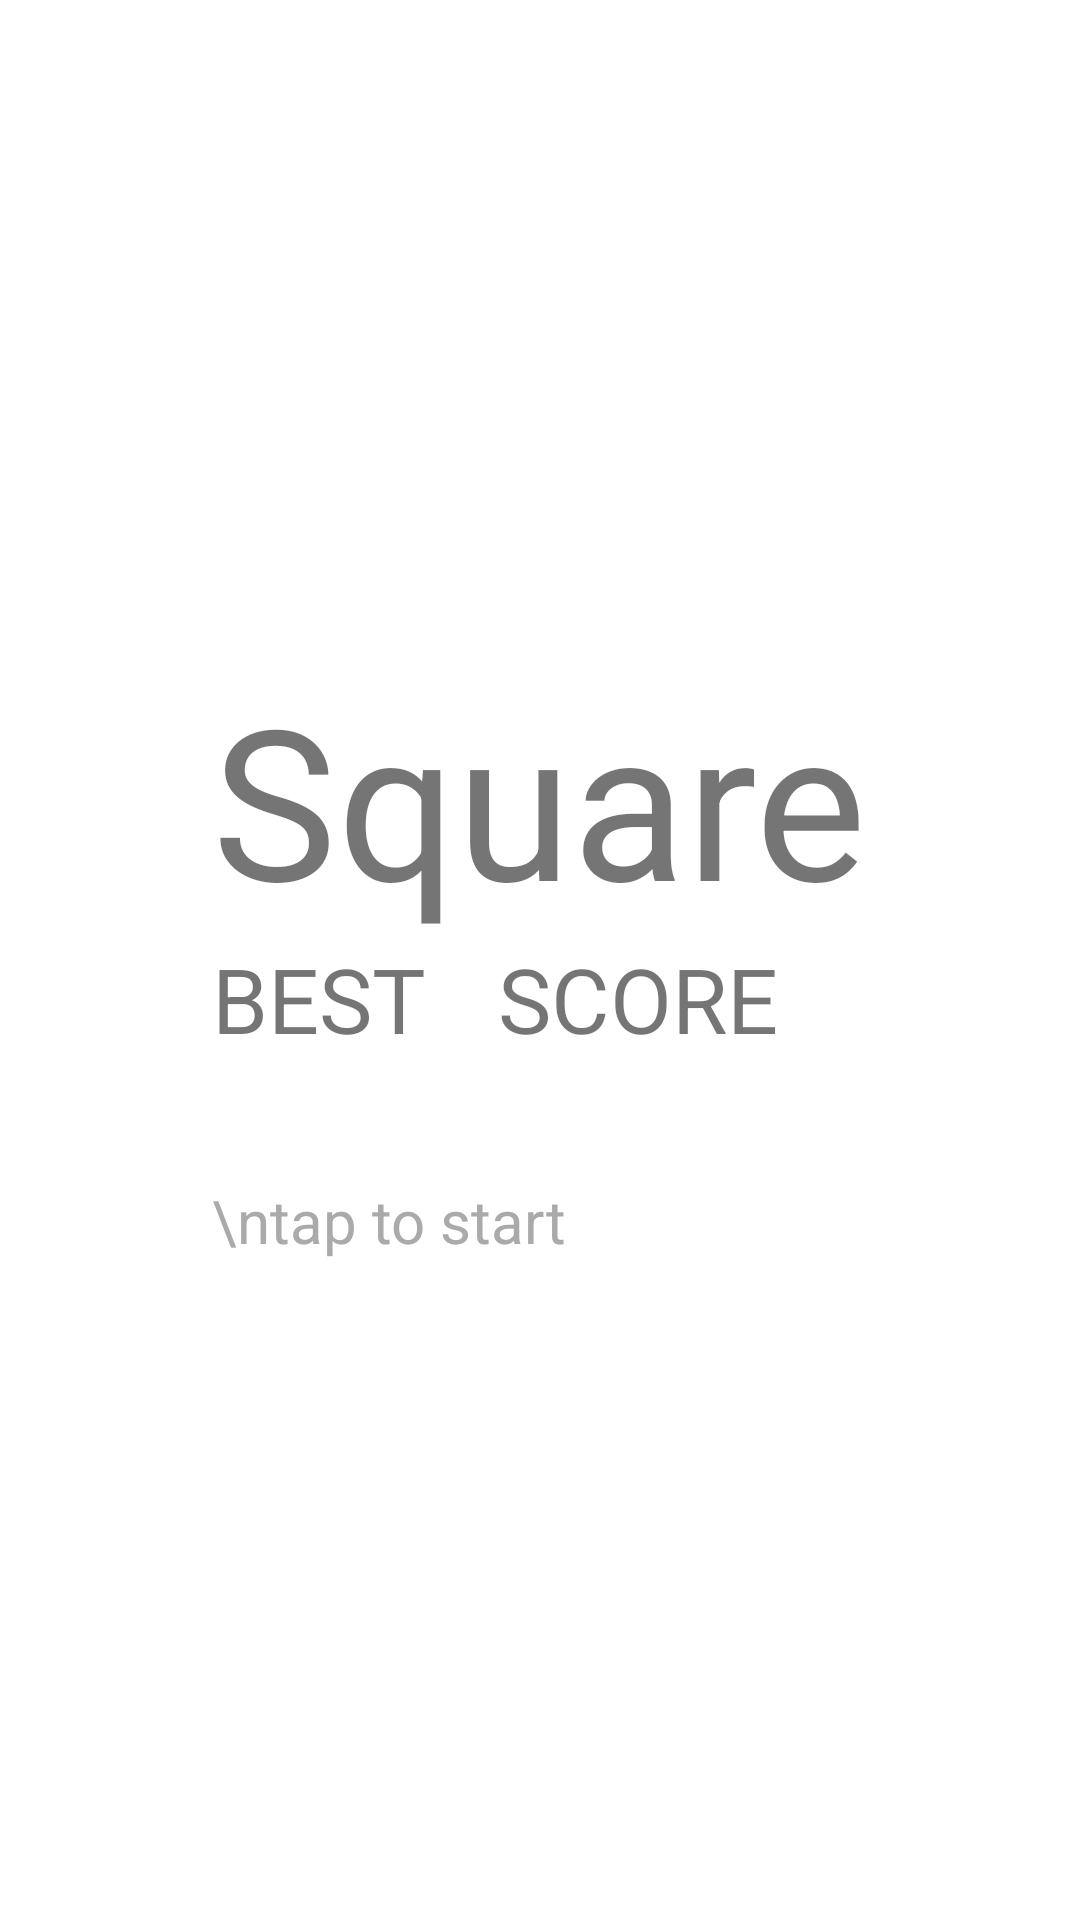

Produce the Android XML layout that renders to this screen, including the resource entries it uses.
<!-- AndroidManifest.xml: fallback theme Theme.MaterialComponents.DayNight.NoActionBar -->
<!-- res/layout/menu.xml -->
<?xml version="1.0" encoding="utf-8"?>
<RelativeLayout
    xmlns:android="http://schemas.android.com/apk/res/android"
    android:layout_width="match_parent"
    android:layout_height="match_parent"
    android:id="@+id/menu_root">


    <LinearLayout
        android:layout_width="wrap_content"
        android:layout_height="wrap_content"
        android:orientation="vertical"
        android:layout_centerInParent="true">

        <TextView
            android:layout_width="wrap_content"
            android:layout_height="wrap_content"
            android:text="@string/app_name"
            android:textSize="70sp"/>

        <LinearLayout
            android:layout_width="wrap_content"
            android:layout_height="wrap_content"
            android:orientation="horizontal">

            <LinearLayout
                android:id="@+id/bestWrap"
                android:layout_width="wrap_content"
                android:layout_height="wrap_content" android:orientation="vertical">
                <TextView
                    android:layout_width="wrap_content"
                    android:layout_height="wrap_content"
                    android:text="BEST"
                    android:textSize="30sp"/>
                <RelativeLayout
                    android:layout_width="match_parent"
                    android:layout_height="match_parent">
                    <TextView
                        android:layout_centerHorizontal="true"
                        android:id="@+id/best"
                        android:layout_width="wrap_content"
                        android:layout_height="wrap_content"
                        android:text=""
                        android:textSize="30sp"/>
                </RelativeLayout>
            </LinearLayout>

            <Space
                android:layout_width="24dp"
                android:layout_height="wrap_content"/>

            <LinearLayout
                android:id="@+id/scoreWrap"
                android:layout_width="wrap_content"
                android:layout_height="wrap_content" android:orientation="vertical">
                <TextView
                    android:layout_width="wrap_content"
                    android:layout_height="wrap_content"
                    android:text="SCORE"
                    android:textSize="30sp"/>
                <RelativeLayout
                    android:layout_width="match_parent"
                    android:layout_height="match_parent">
                    <TextView
                        android:layout_centerHorizontal="true"
                        android:id="@+id/score"
                        android:layout_width="wrap_content"
                        android:layout_height="wrap_content"
                        android:text=""
                        android:textSize="30sp"/>
                </RelativeLayout>
            </LinearLayout>
        </LinearLayout>

        <TextView
            android:layout_width="wrap_content"
            android:layout_height="wrap_content"
            android:text="\ntap to start"
            android:textSize="20sp"
            android:textColor="@android:color/darker_gray"/>
    </LinearLayout>

</RelativeLayout>
<!-- resources referenced by this layout -->
<resources>
  <string name="app_name">Square</string>
</resources>
